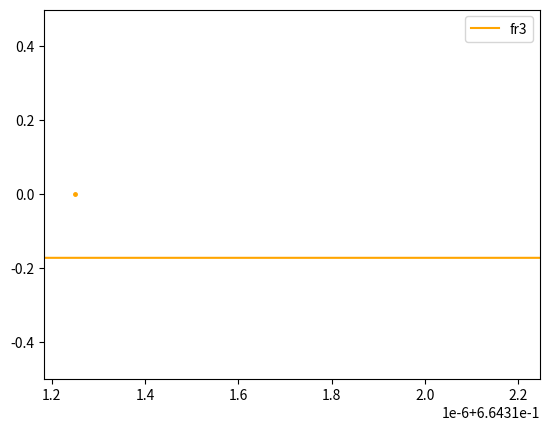

Write Python code to recreate this figure.
# -*- coding: utf-8 -*-
"""
Created on Tue Apr  6 22:03:58 2021

@author: MRose
"""

from scipy.integrate import solve_ivp
from scipy.optimize import root_scalar
import numpy as np
from matplotlib import pyplot as plt

#working in units 8piG = Lambda = c = hbar = kB = 1 throughout

# set cosmological parameters
OmegaLambda = 0.679 # in Metha's code, OmegaLambda = 0.679 --> OmegaK = 0
OmegaM = 0.321 # in Metha's code, OmegaM = 0.321
OmegaR = 9.24e-5
OmegaK = 0
H0 = 1/np.sqrt(3*OmegaLambda) #we are working in units of Lambda=c=1

lam = rt = 1
a0 = (OmegaLambda/OmegaR)**(1./4.)
s0 = 1/a0
mt = OmegaM / (OmegaLambda**(1./4.) * OmegaR**(3./4.))
kt = - OmegaK / np.sqrt(OmegaLambda* OmegaR) / 3

# # Write the s0 value to the file s0.txt
# f = open("s0.txt", "a")
# f.write(str(s0)+" ")
# f.close()

#set tolerances
atol = 1e-13
rtol = 1e-13
stol = 1e-10
num_variables = 75 # number of pert variables, 75 for original code
Hinf = H0*np.sqrt(OmegaLambda)

#```````````````````````````````````````````````````````````````````````````````
#BACKGROUND EQUATIONS
#```````````````````````````````````````````````````````````````````````````````

#write derivative function for background
def ds_dt(t, s):
    return -1*H0*np.sqrt((OmegaLambda + OmegaK*abs((s**2/s0**2)) + OmegaM*abs(((s**3/s0**3))) + OmegaR*abs((s**4/s0**4))))

t0 = 1e-8 

#set coefficients for initial conditions
smin1 = np.sqrt(3*OmegaLambda/OmegaR) * s0**2
szero = - OmegaM/(4*OmegaR) * s0
s1 = (OmegaM**2)/(16*np.sqrt(3*OmegaLambda*OmegaR**3)) - OmegaK/(6*np.sqrt(3*OmegaLambda*OmegaR))
s2 = - (OmegaM**3)/(192*OmegaLambda*OmegaR**2 * s0) + OmegaK*OmegaM/(48*OmegaLambda*OmegaR * s0) 

s_bang = smin1/t0 + szero + s1*t0 + s2*t0**2

print('Performing Initial Background Integration')

def reach_FCB(t, s): return s[0]
reach_FCB.terminal = True

sol = solve_ivp(ds_dt, [t0,12], [s_bang], max_step = 0.25e-4, events=reach_FCB, method='LSODA', atol=atol, rtol=rtol)
print('Initial Background Integration Done')

fcb_time = sol.t_events[0][0]
print('FCB time=', fcb_time)
deltaeta = fcb_time * 1.5e-6 # integrating from endtime-deltaeta to recombination time, instead of from FCB -> prevent numerical issues
endtime = fcb_time - deltaeta
swaptime = fcb_time / 3. #set time when we swap from s to sigma

#``````````````````````````````````````````````````````````````````````````````
#RECOMBINATION CONFORMAL TIME
#```````````````````````````````````````````````````````````````````````````````

#find conformal time at recombination
z_rec = 1090.30
s_rec = 1+z_rec #reciprocal scale factor at recombination

#take difference between s values and s_rec to find where s=s_rec i.e where recScaleFactorDifference=0
recScaleFactorDifference = abs(sol.y[0] - s_rec) #take difference between s values and s_rec to find where s=s_rec 
recConformalTime = sol.t[recScaleFactorDifference.argmin()]

#-------------------------------------------------------------------------------
# Define derivative functions
#-------------------------------------------------------------------------------

def dX1_dt(t,X):
    sigma, phi, dr, dm, vr, vm = X  # sigma is log(s)
    sigmadot = -(H0)*np.sqrt((OmegaLambda*np.exp(-2*sigma)+OmegaK/s0**2+OmegaM/s0**3*np.exp(sigma)
                            +OmegaR/s0**4*np.exp(2*sigma)))
    
    #calculate densities of matter and radiation
    rho_m = 3*(H0**2)*OmegaM/s0**3 *(np.exp(3*sigma))
    rho_r = 3*(H0**2)*OmegaR/s0**4 *(np.exp(4*sigma))
    
    phidot = sigmadot*phi - ((4/3)*rho_r*vr + rho_m*vm)/(2*np.exp(2*sigma))
    drdot = (4/3)*(3*phidot + (k**2)*vr)
    dmdot = 3*phidot + vm*(k**2)
    vrdot = -(phi + dr/4)
    vmdot = sigmadot*vm - phi
    return [sigmadot, phidot, drdot, dmdot, vrdot, vmdot]

def dX2_dt(t,X):
    #print(t);
    s,phi,psi,dr,dm,vr,vm,fr2 = X[0:8]
    sdot = -1*H0*np.sqrt((OmegaLambda + OmegaK*abs(((s**2/s0**2)))+ OmegaM*abs(((s**3/s0**3))) + OmegaR*abs((s**4/s0**4))))

    #calculate densities of matter and radiation
    rho_m = 3*(H0**2)*OmegaM*(abs(s/s0)**3)
    rho_r = 3*(H0**2)*OmegaR*(abs(s/s0)**4)
    
    phidot = (sdot/s)*psi - ((4/3)*rho_r*vr + rho_m*vm)/(2*s**2)
    fr2dot = -(8/15)*(k**2)*vr - 0.6*k*X[8]
    psidot = phidot - (1/k**2)*(6*(H0**2)*OmegaR/s0**4 *s)*(sdot*fr2 + 0.5*s*fr2dot)
    drdot = (4/3)*(3*phidot + (k**2)*vr)
    dmdot = 3*phidot + vm*(k**2)
    vrdot = -(psi + dr/4) + (1 + 3*OmegaK/s0**2*H0**2/k**2)*fr2/2
    vmdot = (sdot/s)*vm - psi
    derivatives = [sdot, phidot, psidot, drdot, dmdot, vrdot, vmdot, fr2dot]
    #for l>2 terms, add derivates to above list
    for j in range(8,num_variables):
        l = j - 5
        derivatives.append((k/(2*l+1))*(l*X[j-1] - (l+1)*X[j+1]))
    #now add final term
    """
    lmax = num_variables - 5;
    lastderiv = (k*lmax*X[num_variables-1])/(2*lmax + 1);
    """
    lastderiv = k*X[num_variables-1] - ((num_variables-5 + 1)*X[num_variables])/t
    
    derivatives.append(lastderiv)
    return derivatives

def dX3_dt(t,X):
    sigma,phi,psi,dr,dm,vr,vm,fr2 = X[0:8]
    sigmadot = -(H0)*np.sqrt((OmegaLambda*np.exp(-2*sigma)+OmegaK/s0**2+OmegaM/s0**3*np.exp(sigma)
                            +OmegaR/s0**4*np.exp(2*sigma)))
    #calculate densities of matter and radiation
    rho_m = 3*(H0**2)*OmegaM/s0**3*(np.exp(3*sigma))
    rho_r = 3*(H0**2)*OmegaR/s0**4*(np.exp(4*sigma))
    
    phidot = (sigmadot)*psi - ((4/3)*rho_r*vr + rho_m*vm)/(2*np.exp(2*sigma))
    fr2dot = -(8/15)*(k**2)*vr - (3/5)*k*X[8]
    psidot = phidot - (1/k**2)*(6*(H0**2)*OmegaR/s0**4*np.exp(sigma))*(sigmadot*np.exp(sigma)*fr2 + 0.5*np.exp(sigma)*fr2dot)
    drdot = (4/3)*(3*phidot + (k**2)*vr)
    dmdot = 3*phidot + vm*(k**2)
    vrdot = -(psi + dr/4) + (1 + 3*OmegaK/s0**2*H0**2/k**2)*fr2/2
    vmdot = (sigmadot)*vm - psi
    derivatives = [sigmadot, phidot, psidot, drdot, dmdot, vrdot, vmdot, fr2dot]
    #for l>2 terms, add derivates to above list
    for j in range(8,num_variables):
        l = j - 5
        derivatives.append((k/(2*l+1))*(l*X[j-1] - (l+1)*X[j+1]))
    #now add final term
    """
    lmax = num_variables - 5;
    lastderiv = (k*lmax*X[num_variables-1])/(2*lmax + 1);
    """
    lastderiv = k*X[num_variables-1] - ((num_variables-5 + 1)*X[num_variables])/t
    
    derivatives.append(lastderiv)
    return derivatives


#print(dX2_dt(recConformalTime, inits))
#terminate at fcb (ie when s is at its minimum positive value)
def at_fcb(t,X):
    if X[0]<stol:
        X[0] = 0
        #print(t)
    return X[0]

at_fcb.terminal = True


# kvalues = np.linspace(1e-4,20/s0,num=300) # originally: kvalues = np.linspace(1e-5,15,num=300)
kvalues = [15/s0]
variable_name = ['phi','psi','dr','dm','vr','vm','fr2','fr3']
color_list = ['b','g','r','c','m','y','k','orange']

# Find recombination values
recValuesList = []

for i in range(len(kvalues)):
    
    k = kvalues[i]
    print(k)
    
    #------------------------------------------------------------------------------
    # Set up actual recombination values
    #------------------------------------------------------------------------------
    
    phi1 = -OmegaM/(16*np.sqrt(3*OmegaR*OmegaLambda))/s0
    phi2 = 3*OmegaM**2/(320*s0**2*OmegaR*OmegaLambda) - (4*OmegaK+k**2*s0**2*OmegaLambda)/(30*s0**2*OmegaLambda)
    
    dr1 = -OmegaM/ (4* np.sqrt(3*OmegaR*OmegaLambda))/s0
    dr2 = (9*OmegaM**2 - 112*OmegaR*OmegaLambda*k**2*s0**2)/(240*OmegaR*OmegaLambda*s0**2) - 8*OmegaK/(15*OmegaLambda*s0**2)
    
    dm1 = - np.sqrt(3) * OmegaM / (16*s0* np.sqrt(OmegaR*OmegaLambda))
    dm2 = (9*OmegaM**2 - 112*OmegaR*OmegaLambda*k**2*s0**2)/(320*OmegaR*OmegaLambda*s0**2) - 2*OmegaK/(5*OmegaLambda*s0**2)
    
    vr1 = -1/2
    vr2 = OmegaM/(16*np.sqrt(3*OmegaR*OmegaLambda))/s0
    vr3 = (-OmegaM**2 + 8*OmegaR*OmegaLambda*k**2*s0**2)/(160*OmegaR*OmegaLambda*s0**2) + 4*OmegaK/(45*OmegaLambda*s0**2)
    
    vm1 = -1/2
    vm2 = OmegaM/(16*np.sqrt(3*OmegaR*OmegaLambda))/s0
    vm3 = (-3*OmegaM**2 + 4*OmegaR*OmegaLambda*k**2*s0**2)/(480*OmegaR*OmegaLambda*s0**2) + 17*OmegaK/(360*OmegaLambda*s0**2)
    
    #set initial conditions
    sigma0 = np.log(s_bang)
    phi0 = 1 + phi1*t0 + phi2*t0**2 #t0 from above in "background equations section"
    dr0 = -2 + dr1*t0 + dr2*t0**2
    dm0 = -1.5 + dm1*t0 + dm2*t0**2
    vr0 = vr1*t0 + vr2*t0**2 + vr3*t0**3
    vm0 = vm1*t0 + vm2*t0**2 + vm3*t0**3
    
    X0 = [sigma0, phi0, dr0, dm0, vr0, vm0]
    
    #solve perfect fluid equations up to recombination
    sol3 = solve_ivp(dX1_dt, [t0,recConformalTime], X0, method='LSODA', atol=atol, rtol=rtol)
    
    #set initial conditions are recombination time (final entries of above integration)
    X00 = [sol3.y[0,-1], sol3.y[1,-1], sol3.y[1,-1], sol3.y[2,-1], sol3.y[3,-1], 
           sol3.y[4,-1], sol3.y[5,-1]]
    
    recValues = X00[0:num_variables+1]
    
    #now integrate from recombination to swaptime
    inits = np.concatenate(([float(x) for x in recValues], [0 for i in range(num_variables-len(recValues)+1)]))

    solperf = solve_ivp(dX3_dt, [recConformalTime, swaptime], inits, method='LSODA', atol=atol, rtol=rtol)
    #remember to change s to sigma!
    inits2 = solperf.y[:,-1]
    inits2[0] = np.exp(inits2[0])
    solperf2 = solve_ivp(dX2_dt, [swaptime, 12], inits2, events=at_fcb, method='LSODA', atol=atol, rtol=rtol)

    s,phi,psi,dr,dm,vr,vm = solperf2.y[[0,1,2,3,4,5,6],-1]
    sdot = -1*H0*np.sqrt((OmegaLambda + OmegaK*abs(((s**2/s0**2)))+ OmegaM*abs(((s**3/s0**3))) + OmegaR*abs((s**4/s0**4))))
    vmdot = (sdot/s)*vm - psi
    X_infty = [dr,dm,vr,vmdot] 

    for i in range(8):
        if i==7:
            plt.plot(solperf2.t, solperf2.y[i+1], label=variable_name[i], color=color_list[i])

    #-----------------------------------------------------------------------------------------------
    # Define X1 matrix for calculating x_endtimes from fcb values
    #-----------------------------------------------------------------------------------------------
    
    #define coefficients that pop up often
    coeff1 = (Hinf**3)*(OmegaM/OmegaLambda) / s0**3
    coeff2 = (Hinf**4)*(OmegaR/OmegaLambda) / s0**4
    coeff3 = (Hinf**2)*(OmegaK/OmegaLambda) / s0**2
    de = deltaeta
    de2 = deltaeta**2
    de3 = deltaeta**3
    
    #define rows and cols
    x00 = 0
    x01 = - (3 / (2*k**2 + 6*coeff3))*coeff1*de - 5* coeff1*coeff3 / (20* (k**2+3*coeff3)) * de3
    x02 = - (12/(2*k**2 + 6*coeff3))*coeff2*de - ((4*k**2*coeff2 + 32*coeff2*coeff3) / (20*(k**2+3*coeff3)))*de3
    x03 = - 9/ (2*k**2 + 6*coeff3) *coeff1*de - (15*k**2*coeff1 + 60*coeff1*coeff3) / (20*(k**2+3*coeff3)) * de3
    
    x10 = x00
    x11 = x01
    x12 = x02 - 32*(k**2*coeff2+3*coeff2*coeff3) * de**3
    x13 = x03
    
    x20 = 1 - (1/6)*(k**2)*de2
    x21 = - (6*coeff1)/(k**2+3*coeff3)*de - 1/(3*(k**2+3*coeff3))*(coeff1*(3*coeff3-2*k**2))* de3
    x22 = (4*k**4+12*k**2*coeff3-72*coeff2)/(3*k**2+9*coeff3)*de - (6*k**6+26*k**4*coeff3+288*coeff2*coeff3+12*k**2*(2*coeff3**2-7*coeff2)) / (45*(k**2+3*coeff3)) *de3
    x23 = -(18/(k**2+3*coeff3))*coeff1*de - coeff1*(k**2+12*coeff3)/(k**2+3*coeff3)*de3
    
    x30 = 0
    x31 = 1 - (9/(2*k**2+6*coeff3))*coeff1*de + (2*k**2*coeff1-3*coeff1*coeff3)/(4*(k**2+3*coeff3))*de3
    x32 = -18/(k**2+3*coeff3)*coeff2*de - (24*coeff2*coeff3-7*k**2*coeff2)/(5*(k**2+3*coeff3))*de3
    x33 = -(27/(2*k**2+6*coeff3))*coeff1*de + 0.5*(k**2)*de2 - (15*k**2*coeff1+180*coeff1*coeff3)/(20*(k**2+3*coeff3))*de3
    
    x40 = -0.25*de + (3*k**2+4*coeff3)/120*de3
    x41 = 3*coeff1/(2*(k**2+3*coeff3))*de2
    x42 = 1 - (3*k**4+13*k**2*coeff3+12*(coeff3**2-5*coeff2))/(10*(k**2+3*coeff3))*de2
    x43 = (9*coeff1)/(2*(k**2+3*coeff3))*de2
    
    x50 = 0
    x51 = (3/(2*k**2+6*coeff3))*coeff1*de2
    x52 = (6/(k**2+3*coeff3))*coeff2*de2
    x53 = de + (9/(2*k**2+6*coeff3))*coeff1*de2 + coeff3/6*de3
    
    X1 = np.array([[x00, x01, x02, x03], [x10, x11, x12, x13], [x20, x21, x22, x23], 
                  [x30, x31, x32, x33], [x40, x41, x42, x43], [x50, x51, x52, x53]])
    
    #-----------------------------------------------------------------------------------------------
    # Define X2 matrix for calculating x_endtimes from fcb values
    #-----------------------------------------------------------------------------------------------
    
    de4 = de**4
    
    x00 = (1/15)*(k**2)*de2 - k**2/3150*(15*k**2+14*coeff3)*de4
    x01 = -(4*k**2*coeff1)/(15*(k**2+3*coeff3))*de3
    x02 = -(8/15)*(k**2)*de + 4*k**2/(1575*(k**2+3*coeff3))*(30*k**4+118*k**2*coeff3+84*(coeff3**2-5*coeff2))*de3
    x03 = -(4*coeff1*k**2)/(5*(k**2+3*coeff3))*de3
    
    x10 = (1/105)*(k**3)*de3
    x11 = -k**3*coeff1/(35*(k**2+3*coeff3))*de4
    x12 = -(4/35)*(k**3)*de2 + k**3*(30*k**4+118*k**2*coeff3+84*(coeff3**2-5*coeff2))/(3675*(k**2+3*coeff3))*de4
    x13 = -(3*k**3/(35*(k**2+3*coeff3)))*coeff1*de4
    
    X2 = np.array([[x00, x01, x02, x03], [x10, x11, x12, x13]])
    
    X_prime = X1.reshape(6,4) @ X_infty
    y_prime = X2.reshape(2,4) @ X_infty
    prime_values = np.concatenate((X_prime, y_prime))
    for i in range(8):
        if i ==7:
            plt.plot([endtime], [prime_values[i]], '.', color=color_list[i], markersize=5)

plt.legend(loc='upper right')
plt.xlim(endtime*(1.-1.e-7), fcb_time)
plt.ylim(-0.5, 0.5)
plt.savefig("check_X1X2.pdf")
